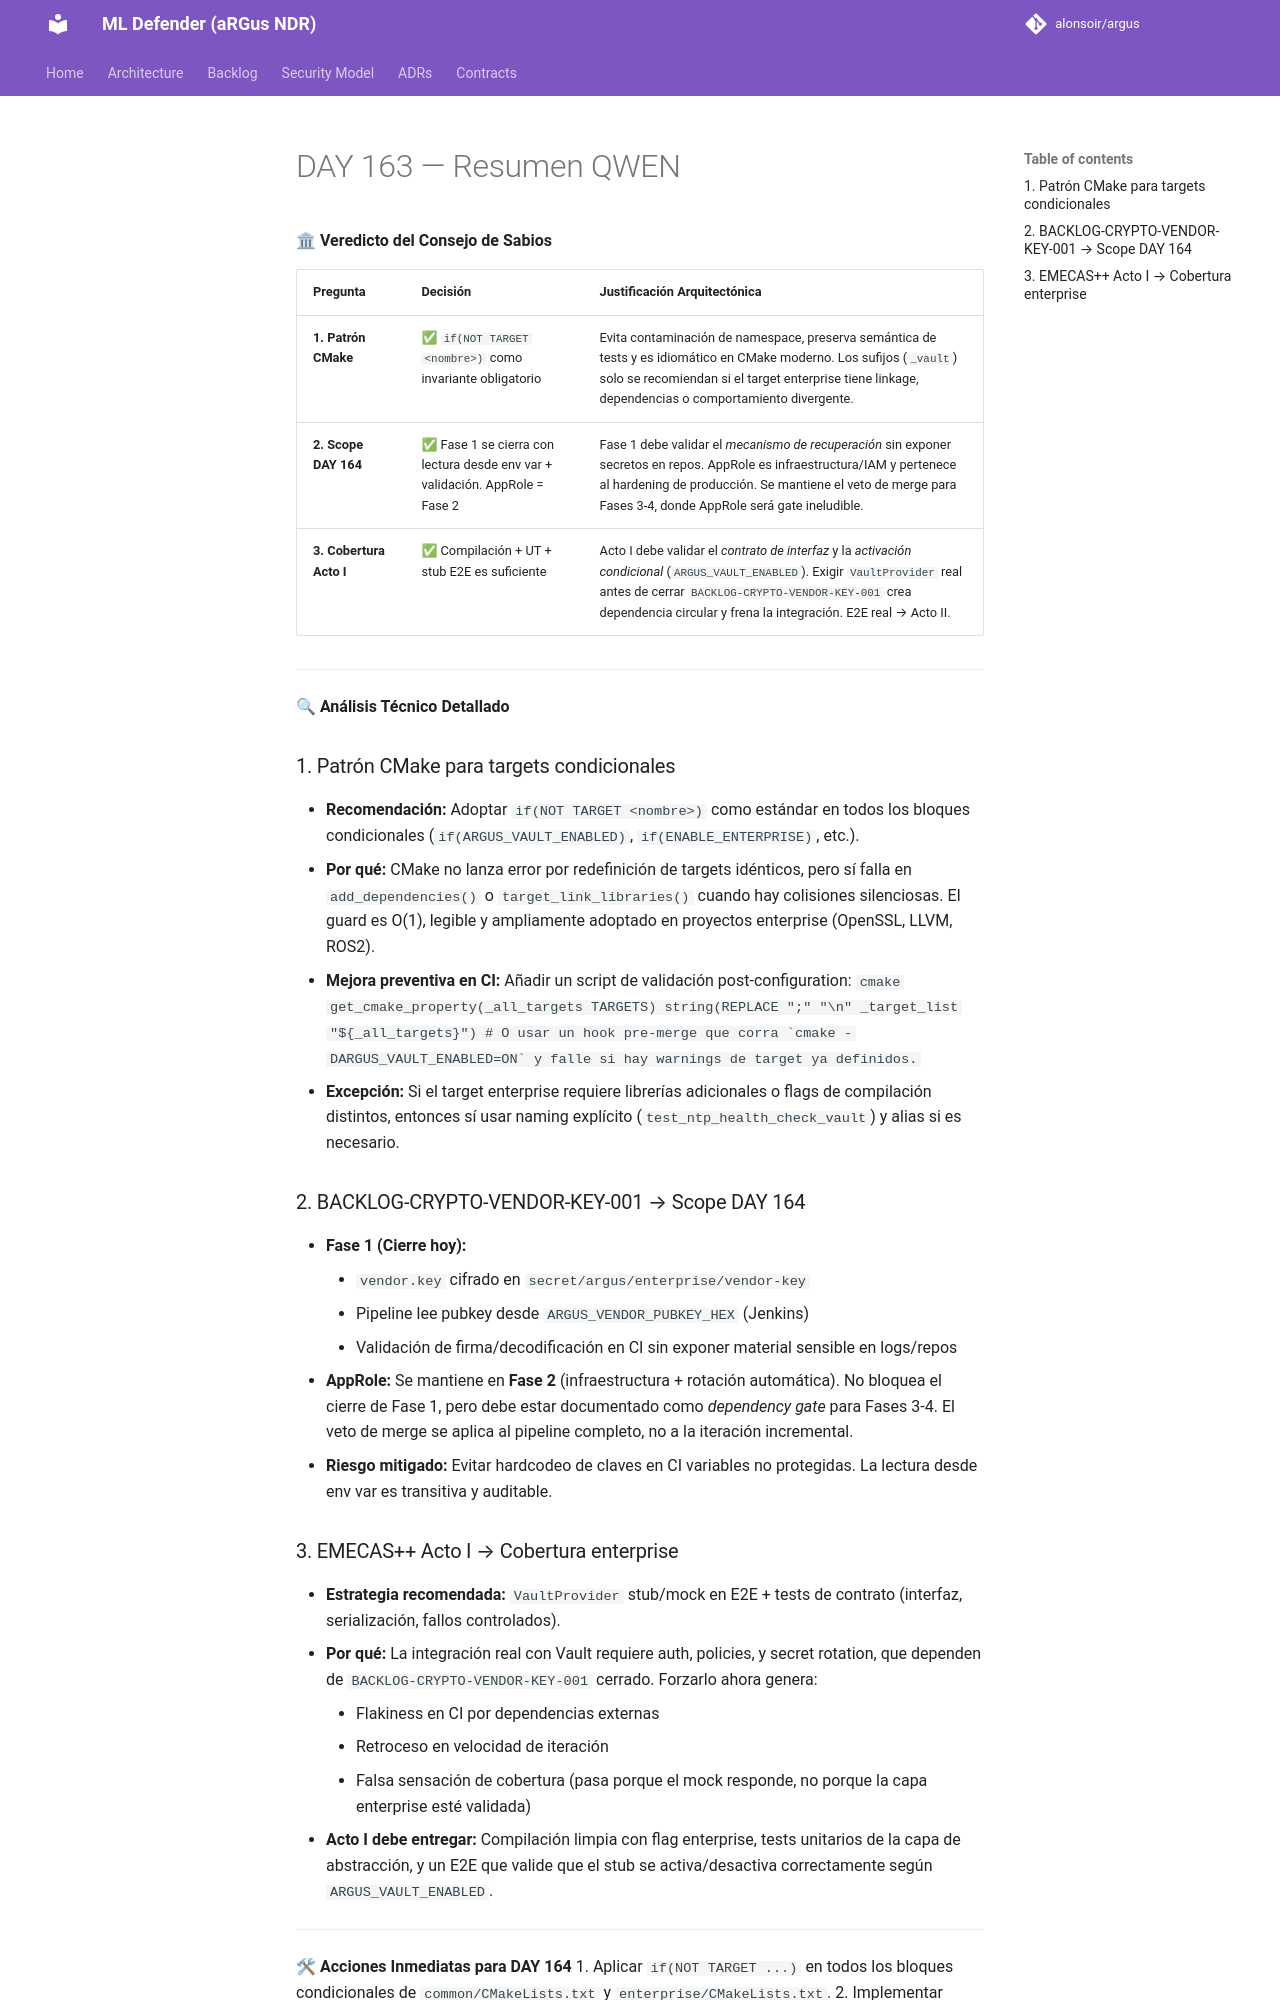

repository: alonsoir/argus · page: council/DAY 163 — Resumen-QWEN/index.html · generator: mkdocs

🏛 **Veredicto del Consejo de Sabios**

| Pregunta | Decisión | Justificación Arquitectónica |
|----------|----------|------------------------------|
| **1. Patrón CMake** | ✅ `if(NOT TARGET <nombre>)` como invariante obligatorio | Evita contaminación de namespace, preserva semántica de tests y es idiomático en CMake moderno. Los sufijos (`_vault`) solo se recomiendan si el target enterprise tiene linkage, dependencias o comportamiento divergente. |
| **2. Scope DAY 164** | ✅ Fase 1 se cierra con lectura desde env var + validación. AppRole = Fase 2 | Fase 1 debe validar el *mecanismo de recuperación* sin exponer secretos en repos. AppRole es infraestructura/IAM y pertenece al hardening de producción. Se mantiene el veto de merge para Fases 3-4, donde AppRole será gate ineludible. |
| **3. Cobertura Acto I** | ✅ Compilación + UT + stub E2E es suficiente | Acto I debe validar el *contrato de interfaz* y la *activación condicional* (`ARGUS_VAULT_ENABLED`). Exigir `VaultProvider` real antes de cerrar `BACKLOG-CRYPTO-VENDOR-KEY-001` crea dependencia circular y frena la integración. E2E real → Acto II. |

---

🔍 **Análisis Técnico Detallado**

### 1. Patrón CMake para targets condicionales
- **Recomendación:** Adoptar `if(NOT TARGET <nombre>)` como estándar en todos los bloques condicionales (`if(ARGUS_VAULT_ENABLED)`, `if(ENABLE_ENTERPRISE)`, etc.).
- **Por qué:** CMake no lanza error por redefinición de targets idénticos, pero sí falla en `add_dependencies()` o `target_link_libraries()` cuando hay colisiones silenciosas. El guard es O(1), legible y ampliamente adoptado en proyectos enterprise (OpenSSL, LLVM, ROS2).
- **Mejora preventiva en CI:** Añadir un script de validación post-configuration:
  ```cmake
  get_cmake_property(_all_targets TARGETS)
  string(REPLACE ";" "\n" _target_list "${_all_targets}")
  # O usar un hook pre-merge que corra `cmake -DARGUS_VAULT_ENABLED=ON` y falle si hay warnings de target ya definidos.
  ```
- **Excepción:** Si el target enterprise requiere librerías adicionales o flags de compilación distintos, entonces sí usar naming explícito (`test_ntp_health_check_vault`) y alias si es necesario.

### 2. BACKLOG-CRYPTO-VENDOR-KEY-001 → Scope DAY 164
- **Fase 1 (Cierre hoy):**
    - `vendor.key` cifrado en `secret/argus/enterprise/vendor-key`
    - Pipeline lee pubkey desde `ARGUS_VENDOR_PUBKEY_HEX` (Jenkins)
    - Validación de firma/decodificación en CI sin exponer material sensible en logs/repos
- **AppRole:** Se mantiene en **Fase 2** (infraestructura + rotación automática). No bloquea el cierre de Fase 1, pero debe estar documentado como *dependency gate* para Fases 3-4. El veto de merge se aplica al pipeline completo, no a la iteración incremental.
- **Riesgo mitigado:** Evitar hardcodeo de claves en CI variables no protegidas. La lectura desde env var es transitiva y auditable.
